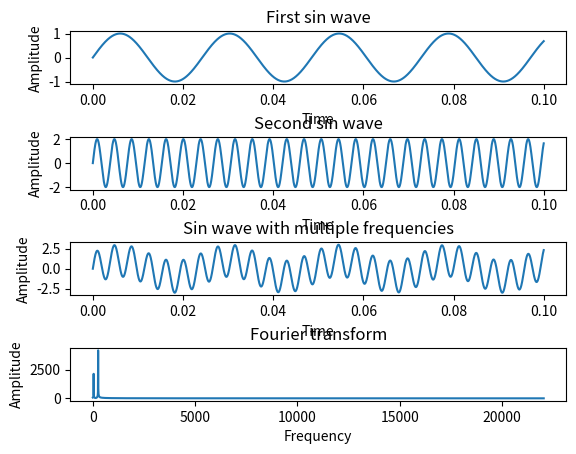

Generate this figure with matplotlib:
# Reference Material:
# https://pythontic.com/visualization/signals/fouriertransform_fft
import numpy as np
#from scipy.fftpack import rfft, fftfreq
import math




def frequencyToMidiNote(f):
    if(f <=0):
        return 0
    else:
        return 12.0*math.log(float(f)/27.5,2)+21

def midiNoteToFrequency(midiNote):
    return 27.5*2.0**((float(midiNote)-21.0)/12.0)

class Note:
    def __init__(self, midiNum):
        self.midiNum = float(midiNum)
        self.frequency = midiNoteToFrequency(self.midiNum)
        self.isPlaying = False
        self.lowestNoteIdx = -1


class NoteDetector:    
    def __init__(self, signalLength, samplingPeriod):
        print("~~~~~ Started Note Detector")
        self.signalLength = signalLength
        self.samplingPeriod = samplingPeriod
        
        # Check for fft optimization
        # From http://www.ece.northwestern.edu/local-apps/matlabhelp/techdoc/ref/nextpow2.html
        opt = 2**math.ceil(math.log(self.signalLength,2))
        if(self.signalLength != opt):
            print("*** Current num samples is", signalLength, ". Increase to", opt, "for maximum efficiency")
        
        # Generate array of frequencies corresponding to the bins when fft runs
        # Do this in the beginning so it doesn't have to run each cycle
        self.farray, self.usableBins = self.generateFrequencyArray(self.signalLength, self.samplingPeriod)
        self.numUsableBins = len(self.usableBins)
        
        # Assign each frequency to a Midi Note
        self.noteMap = self.mapFrequenciesToNotes(self.farray)

        # Create an array of all the playable notes
        self.masterNoteArray = self.generateMasterNoteArray(self.noteMap)
        self.numPlayableNotes = len(self.masterNoteArray)

        # Set note detection threshold default
        # Output of fft() is scaled by len(sig), compensate for that here
        # One could also normalize the fft output, but that takes more time in the loop
        self.noteDetectionThreshold = 0.5*len(self.usableBins)
        
        # Keep track of notes playing
        self.currentNotes = []
        self.previousNotes = []
        
        # Keep track of notes started and ending
        self.startNotes = []
        self.stopNotes = []


    def generateFrequencyArray(self, signalLength, samplePeriod):
        # Find frequencies that would be used given a signal sample length and sample period
        farray_all = np.fft.fftfreq(signalLength, samplePeriod)
        
        # Create dummy signal and runn fft to get appropriate length of transformation
        dummySig = np.zeros(signalLength)
        dummyTransformed = np.fft.rfft(dummySig)
        
        # Exclude redundant frequencies due to discrete transform
        usableBins = range(len(dummyTransformed) - 1) # last bin is negative frequency
        farray = farray_all[usableBins]
        
        # Debug
#         print("Dummy Input signal is ", len(dummySig), " long")
#         print("Dummy Output of fft() is ", len(dummyTransformed), " long")
#         print("Asserting that there are ", len(usableBins), " usable bins")
        print("Frequency array is ", len(farray), " long")
        
        return farray, usableBins
        
    def mapFrequenciesToNotes(self, fArray):
        # Create list of notes
        noteList = []
        
        # Assign each frequency a midi note and add it to the list
        for f in fArray:
            midiNum = frequencyToMidiNote(f)
            noteList.append(int(round(midiNum)))
            
        # By now you should have a list of notes the same size as the farray
        # Convert the list into an array
        noteArray = np.array(noteList)
        return noteArray

    # Create an array of notes where the index corresponds to the midi number
    def generateMasterNoteArray(self, noteMap):
        masterNoteList = []

        # Find maximum note number used (last entry in noteMap)
        maxNote = noteMap[self.numUsableBins - 1]
        
        # Create an array of note objects up to and including that number
        for noteNumber in range(maxNote + 1):
            masterNoteList.append(Note(noteNumber))
            

        # Convert to array
        masterNoteArray = np.array(masterNoteList)
        
        # Once one spectrum value is found that is higher than the threshold,
        # we set that note to playing and we skip inspecting the remaining frequencies
        # To implement this, we need the lowest possible index of the frequency bins
        # that corresponds to each note.
        
        # Inspect notes in noteMap starting from highest frequency
        inspectedIdx = self.numUsableBins - 1 # last entry on noteMap
        lowestIdx = inspectedIdx # variable to store lowest index found for this note number
        while inspectedIdx >=0:
            # Corresponding note number
            inspectedNote = noteMap[inspectedIdx]
            
            
            if inspectedIdx == 0:
                # If we are inspecting the last element, that is the lowest possible index
                # corresponding to that note
                lowestIdx = 0
            elif(noteMap[inspectedIdx - 1] != noteMap[inspectedIdx]):
                # If the next lower note number is different from inspected note, then
                # the inspected note has the lowest possible index for that note
                lowestIdx = inspectedIdx
                
            # Save the lowest Idx found so far
            masterNoteArray[inspectedNote].lowestNoteIdx = lowestIdx
            
#             # Debug
#             print("inspectedIdx=", inspectedIdx,
#                   "inspectedNote=", inspectedNote,
#                   "midiNum=",masterNoteArray[inspectedNote].midiNum,
#                   "lowestNoteIdx=",masterNoteArray[inspectedNote].lowestNoteIdx
#                   )
            
            # Start looking at the next lower index
            inspectedIdx -= 1
        
        
        
#         # Debug - Check that all notes have correct minimum index
#         print("After Assignment:")
#         note = masterNoteArray[0]
#         print("midiNum=",note.midiNum,
#             "lowestNoteIdx=",note.lowestNoteIdx,
#             "noteMap[note.lowestNoteIdx]=", noteMap[note.lowestNoteIdx],
#             "noteMap[note.lowestNoteIdx+1]=", noteMap[note.lowestNoteIdx+1]
#             )
#         for note in masterNoteArray:
#             if(note.lowestNoteIdx > 0):
#                 print("midiNum=",note.midiNum,
#                       "lowestNoteIdx=",note.lowestNoteIdx,
#                       "noteMap[note.lowestNoteIdx-1]=", noteMap[note.lowestNoteIdx-1],
#                       "noteMap[note.lowestNoteIdx]=", noteMap[note.lowestNoteIdx],
#                       "noteMap[note.lowestNoteIdx+1]=", noteMap[note.lowestNoteIdx+1]
#                       )


        
        # Diagnostics - The bins generated by fft are spaced out in a linear scale while
        # acoustic notes are spaced out on a logarithmic scale (see conversion functions).
        # This means that the lower midi notes may not have corresponding
        # frequency bins after fft().  This section detects the lowest sequential frequency.

        # Count down from highest frequency
        for idx in reversed(range(self.numUsableBins)):
            # If we have counted down past zero than no notes are skipped
            if(idx-1 < 0):
                print("All midi notes can be played!")
            
            # If the note lower than the inspected one is not exactly one lower,
            elif((noteMap[idx-1] != noteMap[idx]) and
                 (noteMap[idx-1] != noteMap[idx] - 1)):
                # Then we found our lower bound of sequential notes
                
#                 print(noteMap[idx-1], " is not sequential with ", noteMap[idx])
                print("Lowest sequential playable note is ", noteMap[idx])
                break
        
        return masterNoteArray
        


    def runFFT(self, signal):
        # Transform array into frequency domain
        transformed_all = np.fft.rfft(signal)#/len(sig3) # Normalize (
        
        # Exclude redundant frequencies due to discrete transform
        transformed = abs(transformed_all[self.usableBins])
        
#         # Debug
#         print("Input signal is ", len(signal), " long")
#         print("Output of fft() is ", len(transformed_all), " long")
#         print("Usable fft() output is ", len(transformed), " long")
#         print("fft result is of type ", transformed.dtype)
        
        # Save transformed variable
        self.transformed = transformed

        return transformed

    def detectNotes(self):
        # Reset note trackers
        self.previousNotes = self.currentNotes
        self.currentNotes = []
        self.startNotes = []
        self.stopNotes = []
        
        
        # Find spectrum values above threshold
        idx = 0
        while idx < self.numUsableBins:
            # If the spectrum amplitude is higher than threshold (indicating a note is being played)
            if self.transformed[idx] > self.noteDetectionThreshold:
                # Debug
#                 print("Detected note: idx=",idx)
                
                # Find the corresponding midi note number
                noteNum = self.noteMap[idx]
                
                # Set note to playing in the master note array
                note = self.masterNoteArray[noteNum]
                note.isPlaying = True
                
                # Save note in currently playing list
                self.currentNotes.append(noteNum)
                
                # Debug
#                 print("Playing note:", noteNum, "at idx=", idx)
                
                
                # Skip-Ahead Section
                # We don't have to inspect any more of the transformed array at indices that also
                # correspond to this note
                # Look for the starting index of the next note (saved on the master note array)
                nextNoteFound = False
                nextNoteNum = noteNum + 1
                while not nextNoteFound:
                    # If the next note is within the playable notes
                    if(nextNoteNum < self.numPlayableNotes):
                        
                        # If the next note can be associated with a spot on the frequency array
                        # Get the lowest index associated with that note
                        tempIdx = self.masterNoteArray[nextNoteNum].lowestNoteIdx
                        
                        # If that index found is reasonable
                        if(tempIdx >= 0):
                            # Then jump ahead and continue scanning the transformation array at that index
                            nextNoteFound = True
                            idx = tempIdx
                        else:
                            # The next note has not been properly mapped (number of samples is too low)
                            # Look at the next playable note
                            nextNoteNum += 1
                        # Debug
#                         print("skipping to idx=", idx)
                        
                    else:
                        # The next note pitch is too high.  Stop scanning the transformation array
                        idx = self.numUsableBins # highest index, will halt outer loop
                        nextNoteFound = True
                        break
                    
                    
                    
                
            else: # If this value is below the threshold
                # Look at the next frequency bin
                idx += 1
        
        # Check notes playing to determine if starting or stopping any notes
        for noteNum in self.currentNotes:
            if noteNum not in self.previousNotes:
                self.startNotes.append(noteNum)
        
        for noteNum in self.previousNotes:
            if noteNum not in self.currentNotes:
                self.stopNotes.append(noteNum)
        
        return self.startNotes, self.stopNotes
    
    
    
    
    
    

if __name__ == '__main__':
    import matplotlib.pyplot as plt
    
    fs = 44100.0
    Ts = 1/fs

    t0 = 0
    tf = 0.1
    
    f1 = 41.203 # low frequency, will be incorrectly interpretted
    #f1 = 440.0
    f2 = 261.6

    t = np.arange(t0, tf, Ts)

    sig1 = np.sin(2*np.pi*f1*t)
    sig2 = 2*np.sin(2*np.pi*f2*t)

    figure, axis = plt.subplots(4,1)
    plt.subplots_adjust(hspace=1)

    axis[0].set_title('First sin wave')
    axis[0].plot(t,sig1)
    axis[0].set_xlabel('Time')
    axis[0].set_ylabel('Amplitude')

    axis[1].set_title('Second sin wave')
    axis[1].plot(t,sig2)
    axis[1].set_xlabel('Time')
    axis[1].set_ylabel('Amplitude')

    sig3 = sig1 + sig2

    axis[2].set_title('Sin wave with multiple frequencies')
    axis[2].plot(t,sig3)
    axis[2].set_xlabel('Time')
    axis[2].set_ylabel('Amplitude')
    
    # Prep note detector
    nd = NoteDetector(len(sig3), Ts)

    # Run fft
    transformed = nd.runFFT(sig3)

    # Run note detection
    startNotes, stopNotes = nd.detectNotes()

    
    
    axis[3].set_title('Fourier transform')
    axis[3].plot(nd.farray,transformed)
    axis[3].set_xlabel('Frequency')
    axis[3].set_ylabel('Amplitude')
    
    plt.show()
    
    
    
    # Check that notes are started
    print("First sample")
    print("Notes started:")
    for noteNum in startNotes:
        print(noteNum)
    
    # No notes should be stopped
    print("Notes stopped:")
    for noteNum in stopNotes:
        print(noteNum)

    
    
    
    # Now assume a new sample has come in but first frequency is not playing
    sig3 = np.sin(2*np.pi*f2*t)
    
    # Run fft
    transformed = nd.runFFT(sig3)

    # Run note detection
    startNotes, stopNotes = nd.detectNotes()
    
    # No notes should be started
    print("Second sample")
    print("Notes started:")
    for noteNum in startNotes:
        print(noteNum)
    
    # One note should be stopped
    print("Notes stopped:")
    for noteNum in stopNotes:
        print(noteNum)